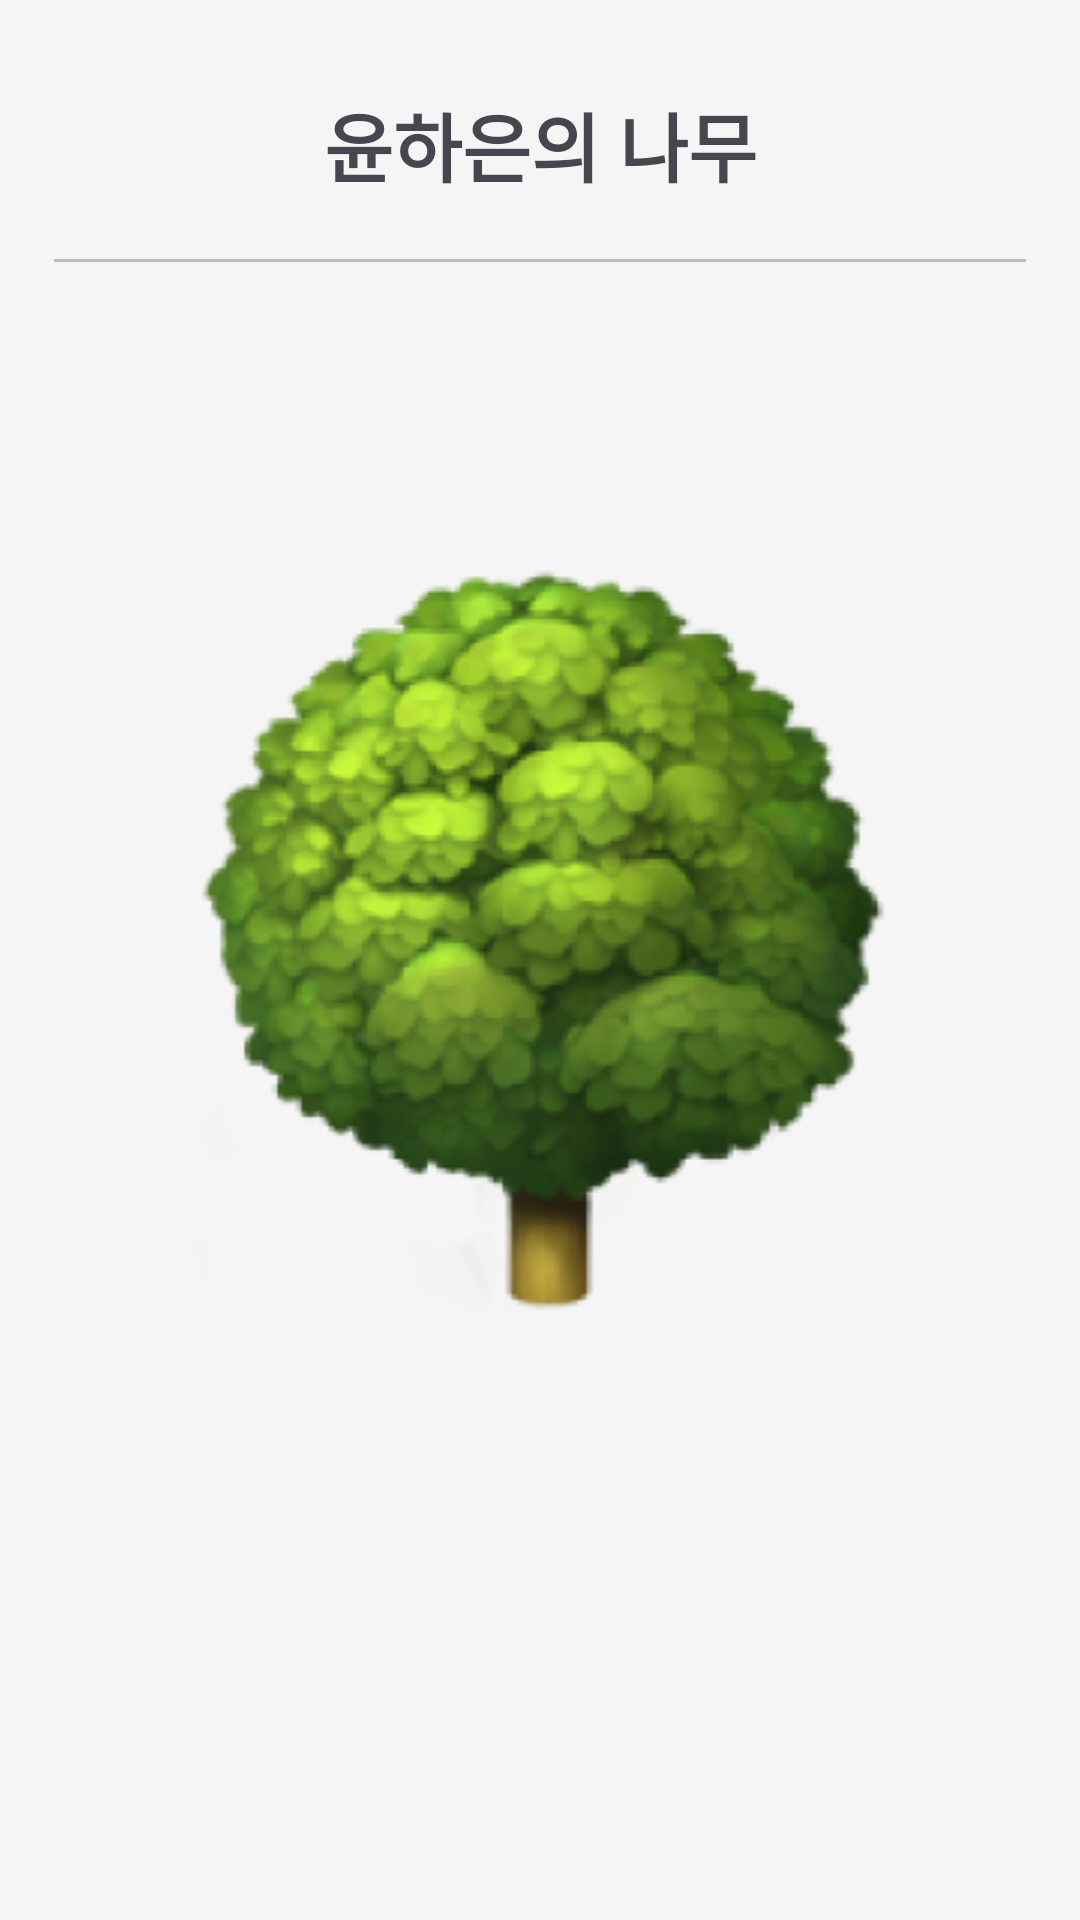

Here is an Android app screen rendered from its layout file. Give the layout XML and the strings, colors and styles it references.
<!-- AndroidManifest.xml: application theme Theme.Sprinkler1 -->
<!-- res/layout/activity_tree_haeun.xml -->
<?xml version="1.0" encoding="utf-8"?>
<androidx.constraintlayout.widget.ConstraintLayout xmlns:android="http://schemas.android.com/apk/res/android"
    xmlns:app="http://schemas.android.com/apk/res-auto"
    xmlns:tools="http://schemas.android.com/tools"
    android:layout_width="match_parent"
    android:layout_height="match_parent"
    tools:context=".MainActivity"
    android:paddingTop="30dp"
    android:paddingStart="18dp"
    android:paddingEnd="18dp"
    android:paddingBottom="5dp"
    android:background="#F5F5F5">

    <ImageView
        android:id="@+id/haeun_go_back"
        android:layout_width="30sp"
        android:layout_height="30sp"
        android:src="@drawable/ic_arrow_left"
        app:layout_constraintStart_toStartOf="parent"
        app:layout_constraintTop_toTopOf="parent" />

    <TextView
        android:id="@+id/haeunTree"
        android:layout_width="wrap_content"
        android:layout_height="wrap_content"
        android:text="윤하은의 나무"
        android:textSize="25sp"
        android:textStyle="bold"
        app:layout_constraintEnd_toEndOf="parent"
        app:layout_constraintStart_toStartOf="parent"
        app:layout_constraintTop_toTopOf="@id/haeun_go_back" />

    
    <View
        android:id="@+id/divider122"
        android:layout_width="match_parent"
        android:layout_height="1dp"
        android:background="#BDBDBD"
        android:layout_marginTop="20dp"
        app:layout_constraintTop_toBottomOf="@id/haeunTree" />


    <ImageView
        android:id="@+id/haeunTreeImg"
        android:src="@drawable/treehaeun"
        android:layout_width="match_parent"
        android:layout_height="wrap_content"
        android:layout_marginTop="100dp"
        app:layout_constraintTop_toBottomOf="@id/divider122" />



</androidx.constraintlayout.widget.ConstraintLayout>
<!-- resources referenced by this layout -->
<resources>
  <!-- drawable treehaeun: png bitmap (drawable, 67347 bytes) -->
  <style name="Theme.Sprinkler1" parent="Base.Theme.Sprinkler1" />
  <style name="Base.Theme.Sprinkler1" parent="Theme.Material3.DayNight.NoActionBar">
          <item name="android:windowBackground">@android:color/white</item>
      </style>
</resources>
